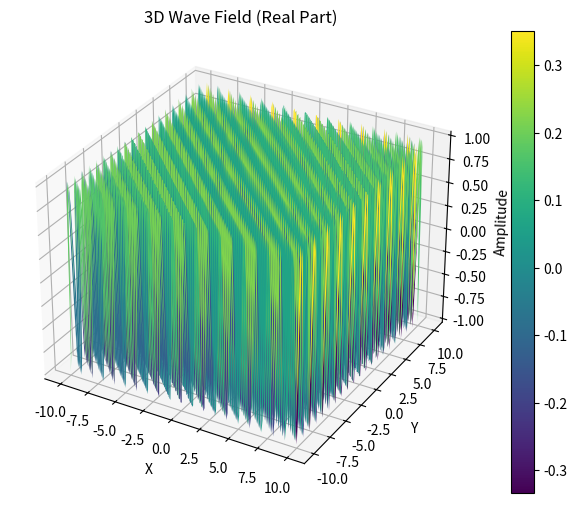

This figure's Python source:
import numpy as np
import matplotlib.pyplot as plt
from mpl_toolkits.mplot3d import Axes3D

# 参数设置
A = 1            # 振幅
k_x, k_y, k_z = 2*np.pi, 2*np.pi, 2*np.pi  # 波数
omega = 2*np.pi  # 角频率
phi_0 = 0        # 初始相位
t = 0.5          # 时间

# 创建空间网格
x = np.linspace(-10, 10, 200)
y = np.linspace(-10, 10, 200)
z = np.linspace(-10, 10, 200)
X, Y, Z = np.meshgrid(x, y, z)

# 计算波的电场
E = A * np.exp(1j * (k_x * X + k_y * Y + k_z * Z - phi_0)) * np.exp(-1j * omega * t)

# 获取波的实部作为可视化目标
E_real = np.real(E)

# 绘制3D波动
fig = plt.figure(figsize=(10, 6))
ax = fig.add_subplot(111, projection='3d')
surf = ax.plot_surface(X[:,:,0], Y[:,:,0], E_real[:,:,0], cmap='viridis', edgecolor='none')

# 添加标题和标签
ax.set_title('3D Wave Field (Real Part)')
ax.set_xlabel('X')
ax.set_ylabel('Y')
ax.set_zlabel('Amplitude')

# 显示颜色条
fig.colorbar(surf)

plt.show()
